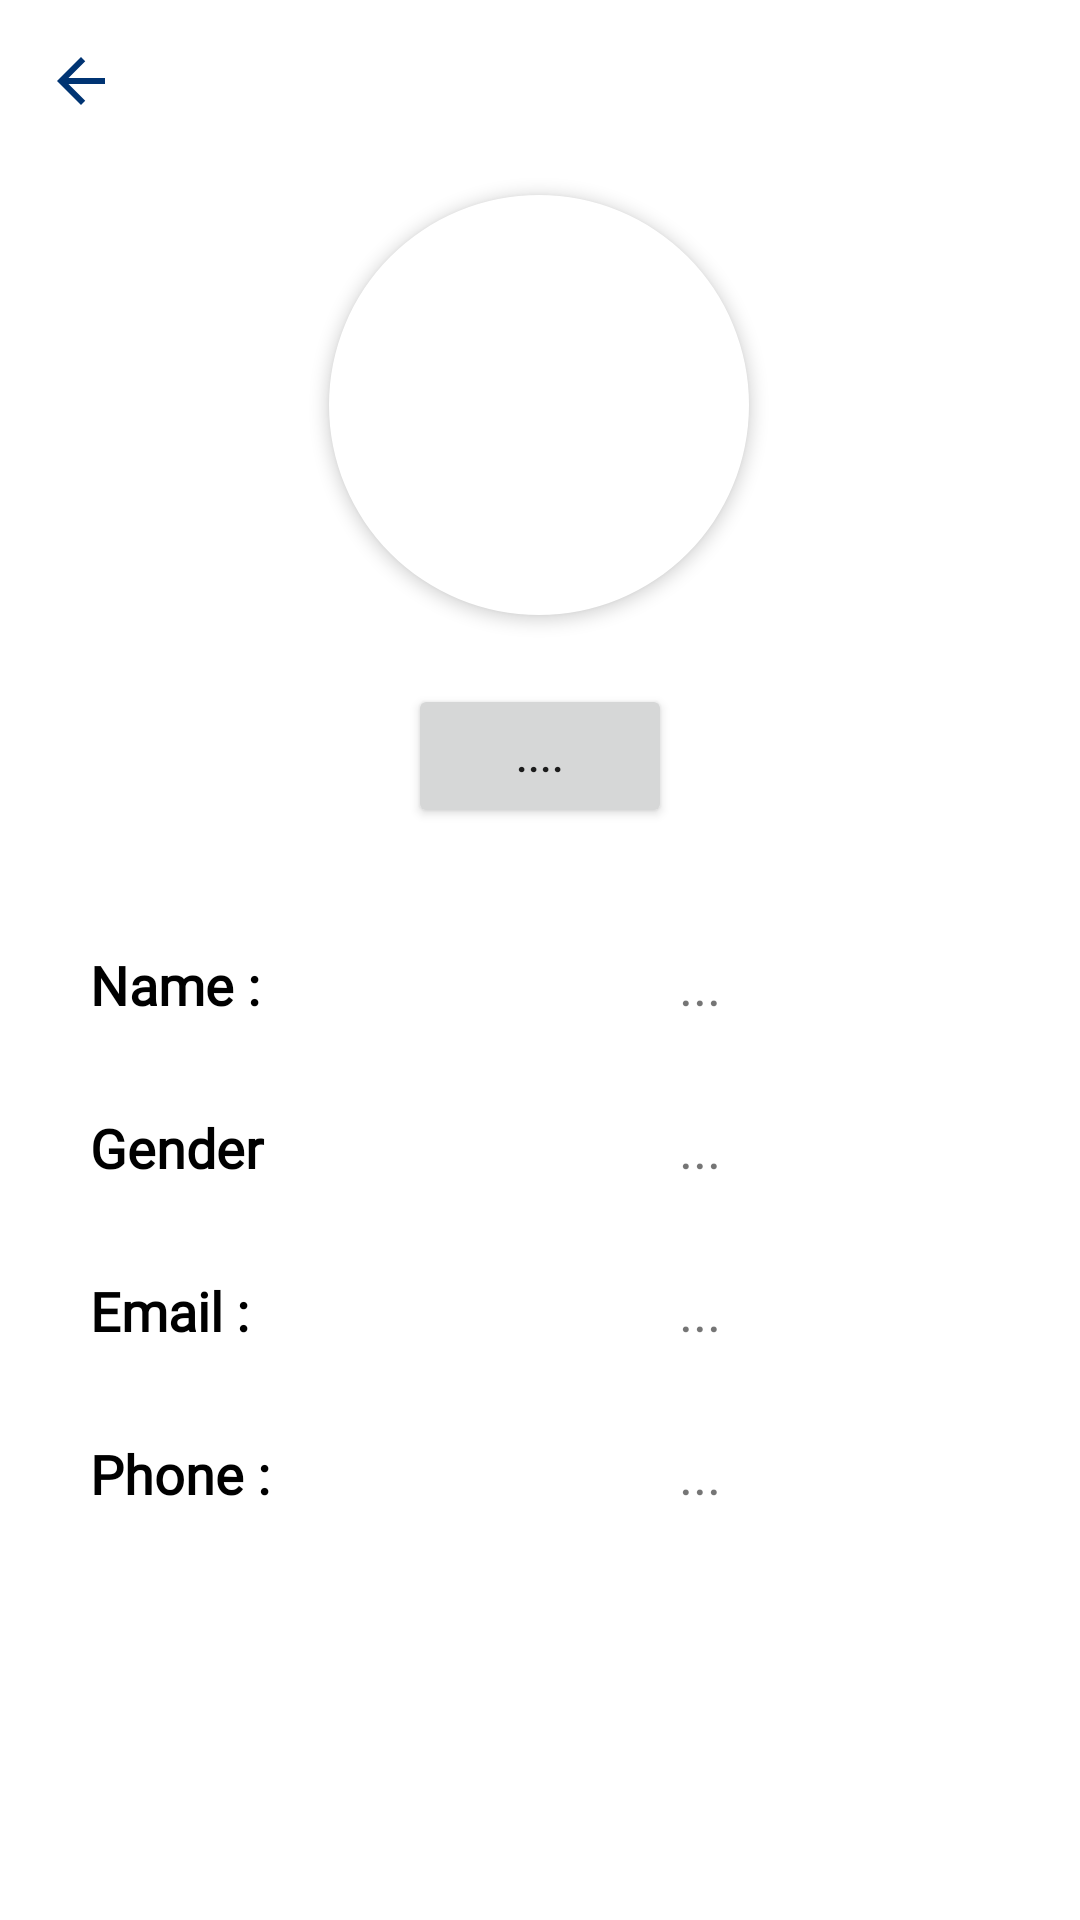

Reconstruct the res/layout file that produces this screen, plus the resources it refers to.
<!-- AndroidManifest.xml: application theme Theme.PetLand -->
<!-- res/layout/fragment_client_details.xml -->
<?xml version="1.0" encoding="utf-8"?>
<ScrollView xmlns:android="http://schemas.android.com/apk/res/android"
    android:layout_width="match_parent"
    android:layout_height="match_parent"
    android:focusable="true"
    android:clickable="true"
    android:fillViewport="true">

<androidx.constraintlayout.widget.ConstraintLayout
    xmlns:app="http://schemas.android.com/apk/res-auto"
    android:layout_width="match_parent"
    android:layout_height="match_parent"
    android:background="@color/white">


    <com.google.android.material.imageview.ShapeableImageView
        android:id="@+id/image"
        android:layout_width="150dp"
        android:layout_height="150dp"
        android:layout_marginTop="60dp"
        android:padding="5dp"
        android:scaleType="centerCrop"
        android:elevation="3dp"
        android:background="@color/white"
        app:layout_constraintEnd_toEndOf="parent"
        app:layout_constraintHorizontal_bias="0.498"
        app:layout_constraintStart_toStartOf="parent"
        app:layout_constraintTop_toTopOf="parent"
        app:shapeAppearanceOverlay="@style/ShapeAppearanceOverlay.App.CornerSize50Percent" />

    <Button
        android:id="@+id/button"
        android:layout_width="wrap_content"
        android:layout_height="wrap_content"
        android:layout_margin="18dp"
        android:text="...."
        android:textAllCaps="false"
        app:layout_constraintEnd_toEndOf="parent"
        app:layout_constraintStart_toStartOf="parent"
        app:layout_constraintTop_toBottomOf="@+id/image" />

    <LinearLayout
        android:id="@+id/linearLayout2"
        android:layout_width="match_parent"
        android:layout_height="wrap_content"
        android:orientation="vertical"
        android:padding="15dp"
android:layout_marginTop="10dp"
        app:layout_constraintEnd_toEndOf="parent"
        app:layout_constraintHorizontal_bias="0.5"
        app:layout_constraintStart_toStartOf="parent"
        app:layout_constraintTop_toBottomOf="@+id/button">

        <LinearLayout
            android:layout_width="match_parent"
            android:layout_height="wrap_content"
            android:layout_margin="5dp"
            android:orientation="horizontal">

            <TextView
                android:layout_width="0dp"
                android:layout_height="match_parent"
                android:layout_weight="1"
                android:fontFamily="@font/rubik_regular"
                android:padding="10dp"
                android:text="Name :"
                android:textColor="@color/black"
                android:textSize="18sp"
                android:textStyle="bold" />

            <TextView
                android:id="@+id/name"
                android:layout_width="0dp"
                android:layout_height="wrap_content"
                android:layout_weight="2"

                android:fontFamily="@font/lato_regular"
                android:gravity="center"
                android:importantForAutofill="no"
                android:inputType="text"
                android:padding="10dp"
                android:text="..."

                android:textSize="18sp" />
        </LinearLayout>

        <LinearLayout
            android:layout_width="match_parent"
            android:layout_height="wrap_content"
            android:layout_margin="5dp"
            android:orientation="horizontal">

            <TextView
                android:layout_width="0dp"
                android:layout_height="match_parent"
                android:layout_weight="1"
                android:fontFamily="@font/rubik_regular"
                android:padding="10dp"
                android:text="Gender"
                android:textColor="@color/black"
                android:textSize="18sp"
                android:textStyle="bold" />

            <TextView
                android:id="@+id/gender"
                android:layout_width="0dp"
                android:layout_height="wrap_content"
                android:layout_weight="2"


                android:fontFamily="@font/lato_regular"
                android:gravity="center"
                android:importantForAutofill="no"
                android:inputType="text"
                android:padding="10dp"
                android:text="..."

                android:textSize="18sp" />
        </LinearLayout>




        <LinearLayout
            android:layout_width="match_parent"
            android:layout_height="wrap_content"
            android:layout_margin="5dp"
            android:orientation="horizontal">

            <TextView
                android:layout_width="0dp"
                android:layout_height="match_parent"
                android:layout_weight="1"
                android:fontFamily="@font/rubik_regular"
                android:padding="10dp"
                android:text="Email :"
                android:textColor="@color/black"
                android:textSize="18sp"
                android:textStyle="bold" />

            <TextView
                android:id="@+id/email"
                android:layout_width="0dp"
                android:layout_height="wrap_content"
                android:layout_weight="2"

                android:fontFamily="@font/lato_regular"
                android:gravity="center"
                android:padding="10dp"
                android:text="..."
                android:textSize="18sp" />
        </LinearLayout>

        <LinearLayout
            android:layout_width="match_parent"
            android:layout_height="wrap_content"
            android:layout_margin="5dp"
            android:orientation="horizontal">

            <TextView
                android:layout_width="0dp"
                android:layout_height="match_parent"
                android:layout_weight="1"
                android:fontFamily="@font/rubik_regular"
                android:padding="10dp"
                android:text="Phone :"
                android:textColor="@color/black"
                android:textSize="18sp"
                android:textStyle="bold" />

            <TextView
                android:id="@+id/phone"
                android:layout_width="0dp"
                android:layout_height="wrap_content"
                android:layout_weight="2"

                android:fontFamily="@font/lato_regular"
                android:gravity="center"
                android:inputType="phone"
                android:padding="10dp"
                android:text="..."
                android:textSize="18sp"

      />
        </LinearLayout>
    </LinearLayout>

    <ImageButton
        android:id="@+id/backButton"
        android:layout_width="wrap_content"
        android:layout_height="wrap_content"
        android:background="@color/white"
        android:padding="15dp"
        app:layout_constraintStart_toStartOf="parent"
        app:layout_constraintTop_toTopOf="parent"
        app:srcCompat="@drawable/ic_arrow_back" />


</androidx.constraintlayout.widget.ConstraintLayout>
</ScrollView>
<!-- resources referenced by this layout -->
<resources>
  <color name="black">#FF000000</color>
  <color name="white">#fff</color>
  <!-- drawable ic_arrow_back (drawable) -->
  <vector xmlns:android="http://schemas.android.com/apk/res/android"
      android:width="24dp"
      android:height="24dp"
      android:autoMirrored="true"
  
      android:viewportWidth="24"
      android:viewportHeight="24">
      <path
          android:fillColor="@color/primary"
          android:pathData="M20,11H7.83l5.59,-5.59L12,4l-8,8 8,8 1.41,-1.41L7.83,13H20v-2z" />
  </vector>
  <style name="ShapeAppearanceOverlay.App.CornerSize50Percent" parent="">
          <item name="cornerSize">50%</item>
  
      </style>
  <style name="Theme.PetLand" parent="Theme.MaterialComponents.DayNight.NoActionBar">
          
          <item name="colorPrimary">@color/primary</item>
          <item name="colorPrimaryVariant">@color/primary</item>
          <item name="colorOnPrimary">@color/white</item>
          
  
          
          <item name="android:statusBarColor" tools:targetApi="l">@color/primary</item>
          
  
      </style>
  <color name="primary">#003473</color>
</resources>
